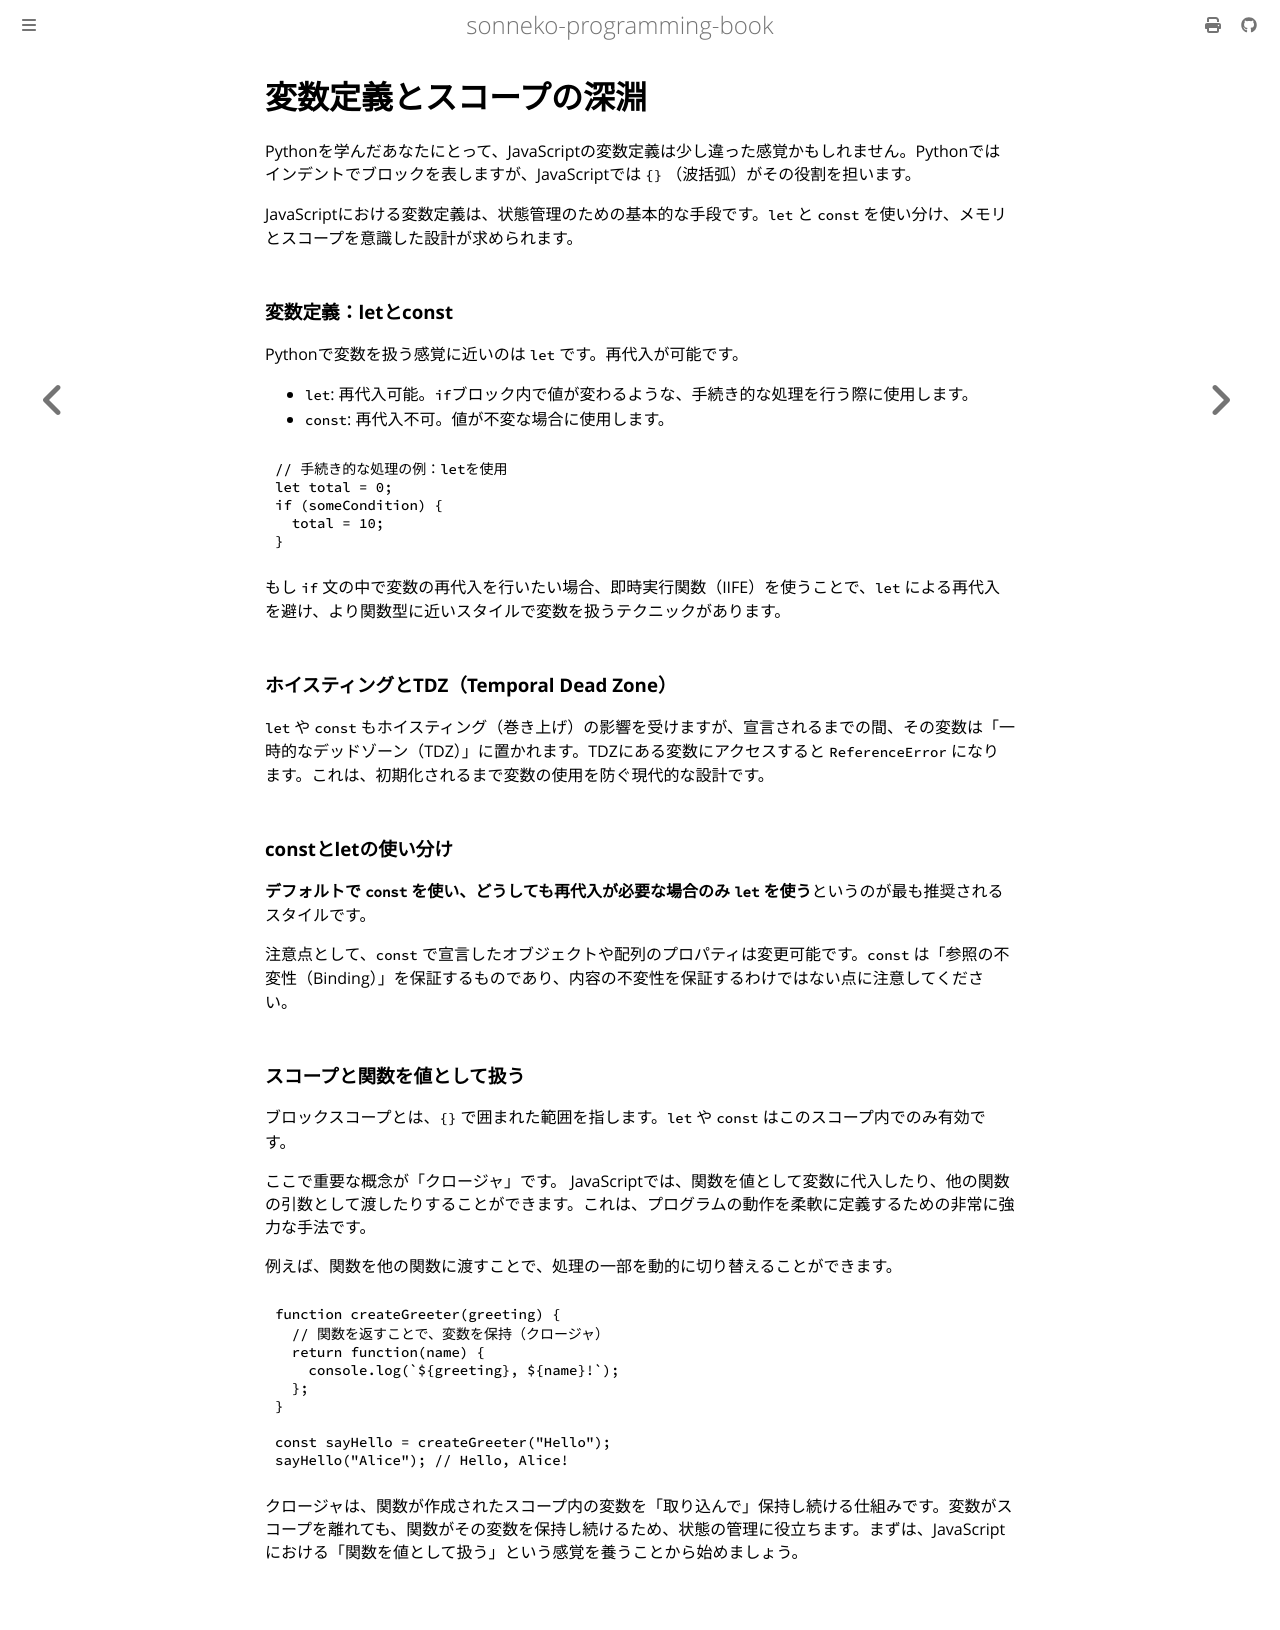

repository: sonneko/programming-book · page: 3-basic-js/002.html · generator: mdbook

# 変数定義とスコープの深淵

Pythonを学んだあなたにとって、JavaScriptの変数定義は少し違った感覚かもしれません。Pythonではインデントでブロックを表しますが、JavaScriptでは `{}` （波括弧）がその役割を担います。

JavaScriptにおける変数定義は、状態管理のための基本的な手段です。`let` と `const` を使い分け、メモリとスコープを意識した設計が求められます。

### 変数定義：letとconst

Pythonで変数を扱う感覚に近いのは `let` です。再代入が可能です。

- `let`: 再代入可能。`if`ブロック内で値が変わるような、手続き的な処理を行う際に使用します。
- `const`: 再代入不可。値が不変な場合に使用します。

```javascript
// 手続き的な処理の例：letを使用
let total = 0;
if (someCondition) {
  total = 10;
}
```

もし `if` 文の中で変数の再代入を行いたい場合、即時実行関数（IIFE）を使うことで、`let` による再代入を避け、より関数型に近いスタイルで変数を扱うテクニックがあります。

### ホイスティングとTDZ（Temporal Dead Zone）

`let` や `const` もホイスティング（巻き上げ）の影響を受けますが、宣言されるまでの間、その変数は「一時的なデッドゾーン（TDZ）」に置かれます。TDZにある変数にアクセスすると `ReferenceError` になります。これは、初期化されるまで変数の使用を防ぐ現代的な設計です。

### constとletの使い分け

**デフォルトで `const` を使い、どうしても再代入が必要な場合のみ `let` を使う**というのが最も推奨されるスタイルです。

注意点として、`const` で宣言したオブジェクトや配列のプロパティは変更可能です。`const` は「参照の不変性（Binding）」を保証するものであり、内容の不変性を保証するわけではない点に注意してください。

### スコープと関数を値として扱う

ブロックスコープとは、`{}` で囲まれた範囲を指します。`let` や `const` はこのスコープ内でのみ有効です。

ここで重要な概念が「クロージャ」です。
JavaScriptでは、関数を値として変数に代入したり、他の関数の引数として渡したりすることができます。これは、プログラムの動作を柔軟に定義するための非常に強力な手法です。

例えば、関数を他の関数に渡すことで、処理の一部を動的に切り替えることができます。

```javascript
function createGreeter(greeting) {
  // 関数を返すことで、変数を保持（クロージャ）
  return function(name) {
    console.log(`${greeting}, ${name}!`);
  };
}

const sayHello = createGreeter("Hello");
sayHello("Alice"); // Hello, Alice!
```

クロージャは、関数が作成されたスコープ内の変数を「取り込んで」保持し続ける仕組みです。変数がスコープを離れても、関数がその変数を保持し続けるため、状態の管理に役立ちます。まずは、JavaScriptにおける「関数を値として扱う」という感覚を養うことから始めましょう。
